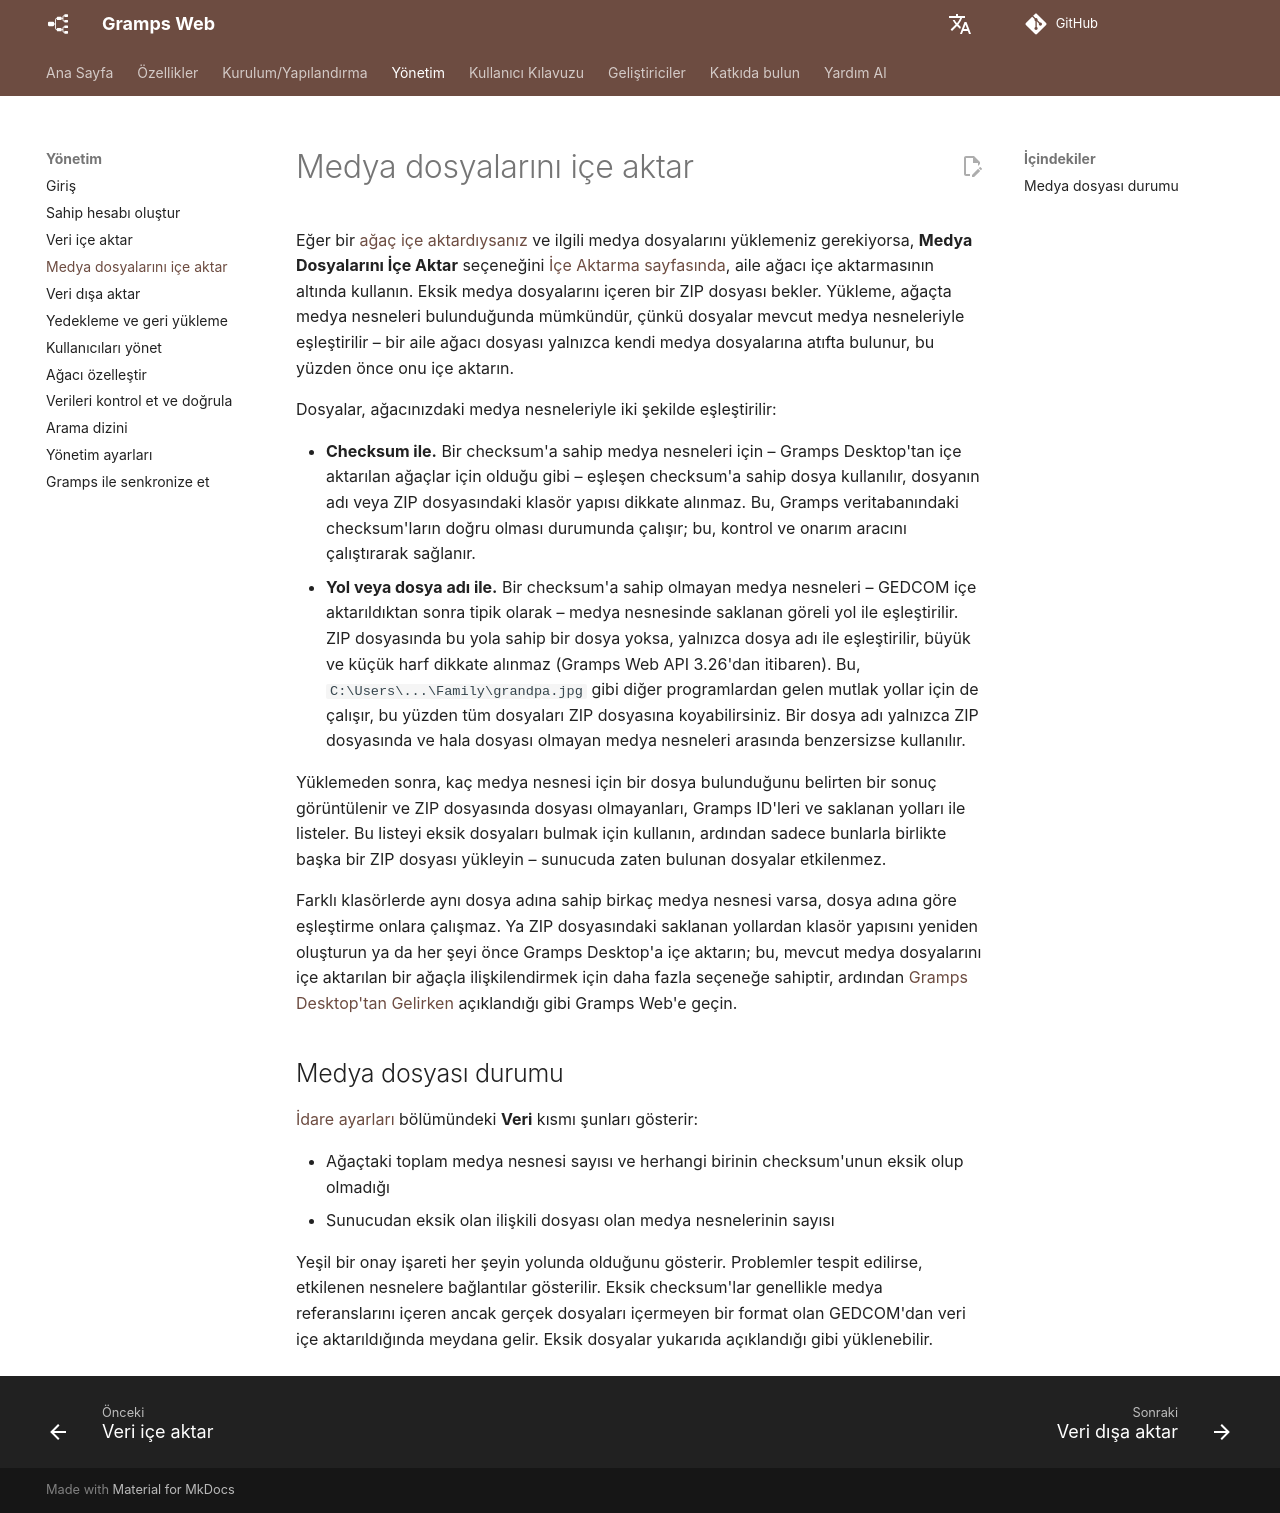

repository: gramps-project/gramps-web-docs · page: tr/administration/import-media/index.html · generator: mkdocs

# Medya dosyalarını içe aktar

Eğer bir [ağaç içe aktardıysanız](import.md) ve ilgili medya dosyalarını yüklemeniz gerekiyorsa, **Medya Dosyalarını İçe Aktar** seçeneğini [İçe Aktarma sayfasında](import.md), aile ağacı içe aktarmasının altında kullanın. Eksik medya dosyalarını içeren bir ZIP dosyası bekler. Yükleme, ağaçta medya nesneleri bulunduğunda mümkündür, çünkü dosyalar mevcut medya nesneleriyle eşleştirilir – bir aile ağacı dosyası yalnızca kendi medya dosyalarına atıfta bulunur, bu yüzden önce onu içe aktarın.

Dosyalar, ağacınızdaki medya nesneleriyle iki şekilde eşleştirilir:

- **Checksum ile.** Bir checksum'a sahip medya nesneleri için – Gramps Desktop'tan içe aktarılan ağaçlar için olduğu gibi – eşleşen checksum'a sahip dosya kullanılır, dosyanın adı veya ZIP dosyasındaki klasör yapısı dikkate alınmaz. Bu, Gramps veritabanındaki checksum'ların doğru olması durumunda çalışır; bu, kontrol ve onarım aracını çalıştırarak sağlanır.
- **Yol veya dosya adı ile.** Bir checksum'a sahip olmayan medya nesneleri – GEDCOM içe aktarıldıktan sonra tipik olarak – medya nesnesinde saklanan göreli yol ile eşleştirilir. ZIP dosyasında bu yola sahip bir dosya yoksa, yalnızca dosya adı ile eşleştirilir, büyük ve küçük harf dikkate alınmaz (Gramps Web API 3.26'dan itibaren). Bu, `C:\Users\...\Family\grandpa.jpg` gibi diğer programlardan gelen mutlak yollar için de çalışır, bu yüzden tüm dosyaları ZIP dosyasına koyabilirsiniz. Bir dosya adı yalnızca ZIP dosyasında ve hala dosyası olmayan medya nesneleri arasında benzersizse kullanılır.

Yüklemeden sonra, kaç medya nesnesi için bir dosya bulunduğunu belirten bir sonuç görüntülenir ve ZIP dosyasında dosyası olmayanları, Gramps ID'leri ve saklanan yolları ile listeler. Bu listeyi eksik dosyaları bulmak için kullanın, ardından sadece bunlarla birlikte başka bir ZIP dosyası yükleyin – sunucuda zaten bulunan dosyalar etkilenmez.

Farklı klasörlerde aynı dosya adına sahip birkaç medya nesnesi varsa, dosya adına göre eşleştirme onlara çalışmaz. Ya ZIP dosyasındaki saklanan yollardan klasör yapısını yeniden oluşturun ya da her şeyi önce Gramps Desktop'a içe aktarın; bu, mevcut medya dosyalarını içe aktarılan bir ağaçla ilişkilendirmek için daha fazla seçeneğe sahiptir, ardından [Gramps Desktop'tan Gelirken](import.md#coming-from-gramps-desktop) açıklandığı gibi Gramps Web'e geçin.

## Medya dosyası durumu

[İdare ayarları](settings.md) bölümündeki **Veri** kısmı şunları gösterir:

- Ağaçtaki toplam medya nesnesi sayısı ve herhangi birinin checksum'unun eksik olup olmadığı
- Sunucudan eksik olan ilişkili dosyası olan medya nesnelerinin sayısı

Yeşil bir onay işareti her şeyin yolunda olduğunu gösterir. Problemler tespit edilirse, etkilenen nesnelere bağlantılar gösterilir. Eksik checksum'lar genellikle medya referanslarını içeren ancak gerçek dosyaları içermeyen bir format olan GEDCOM'dan veri içe aktarıldığında meydana gelir. Eksik dosyalar yukarıda açıklandığı gibi yüklenebilir.
